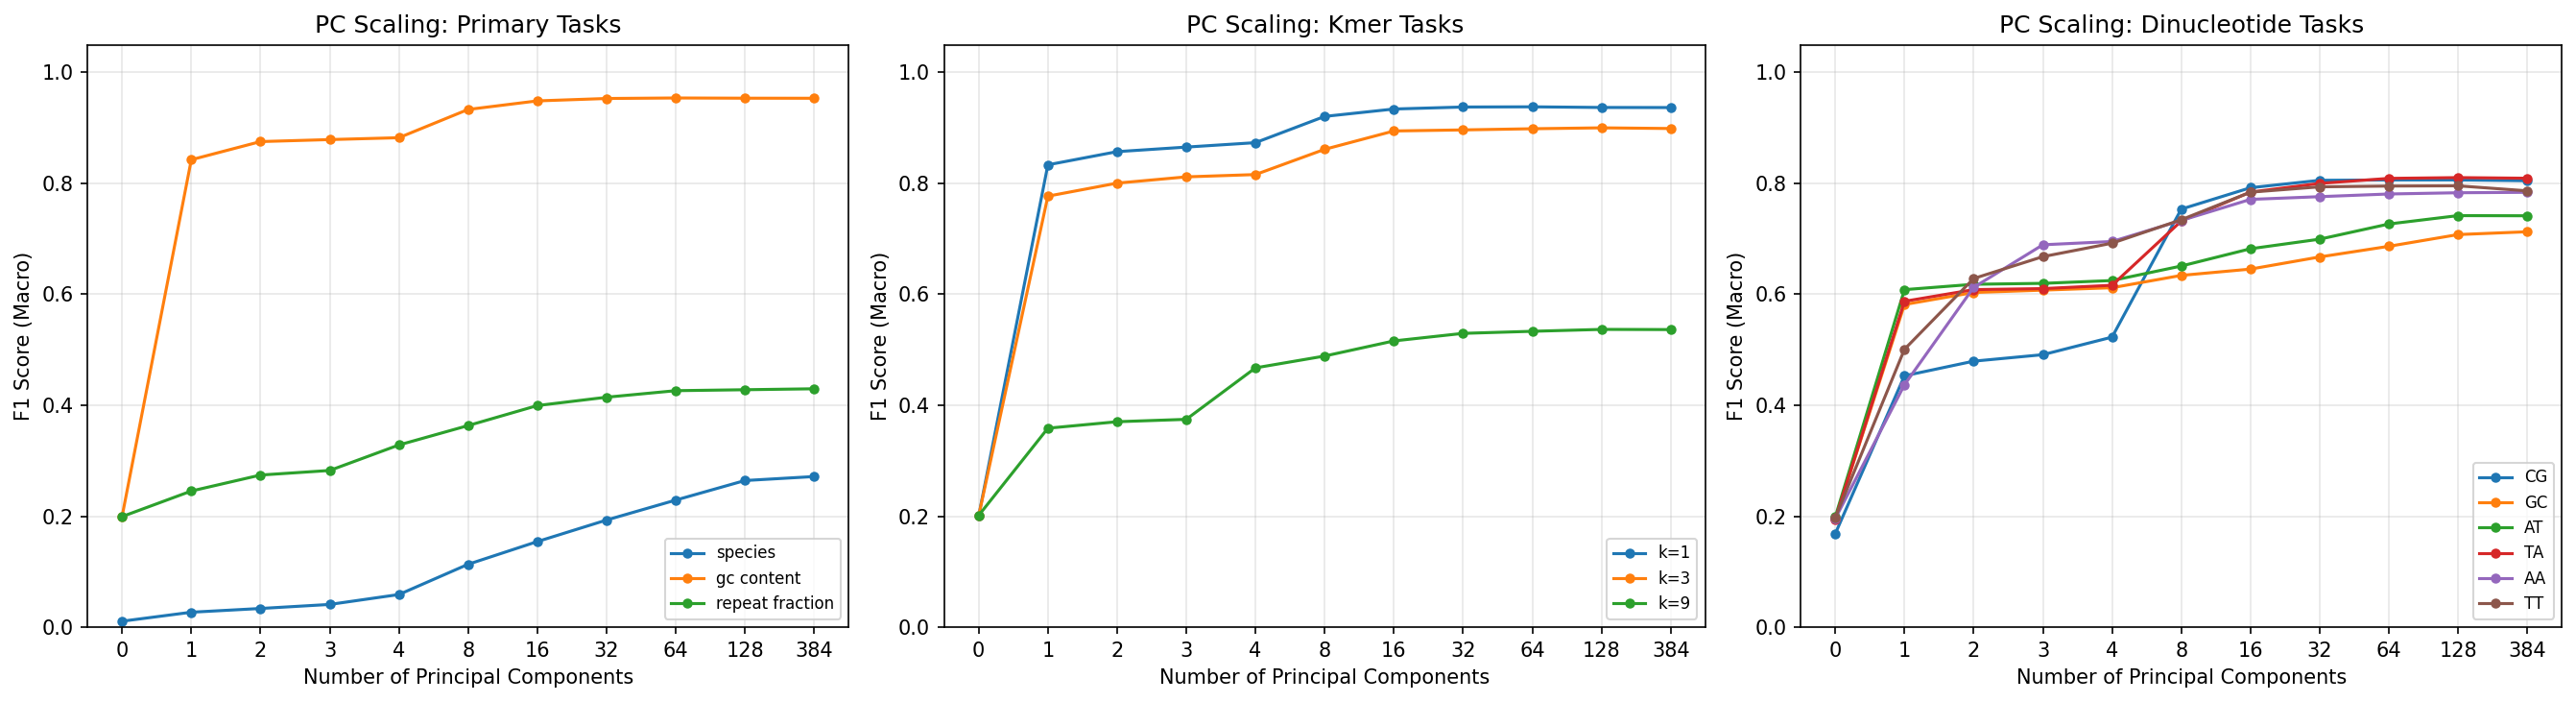

Values plotted in this chart, from the file beside it:
target, n_classes, n_components, accuracy, f1_macro
species, 65, 0, 0.01787, 0.01075
species, 65, 1, 0.04639, 0.02695
species, 65, 2, 0.04354, 0.0337
species, 65, 3, 0.04887, 0.04098
species, 65, 4, 0.06714, 0.05883
species, 65, 8, 0.1208, 0.1133
species, 65, 16, 0.1618, 0.1543
species, 65, 32, 0.2, 0.1931
species, 65, 64, 0.2353, 0.229
species, 65, 128, 0.27, 0.2643
species, 65, 384, 0.2779, 0.2715
gc_content, 5, 0, 0.2006, 0.1996
gc_content, 5, 1, 0.842, 0.8426
gc_content, 5, 2, 0.8751, 0.8753
gc_content, 5, 3, 0.8787, 0.8789
gc_content, 5, 4, 0.882, 0.8823
gc_content, 5, 8, 0.9331, 0.9332
gc_content, 5, 16, 0.9486, 0.9486
gc_content, 5, 32, 0.9529, 0.953
gc_content, 5, 64, 0.9538, 0.9539
gc_content, 5, 128, 0.9535, 0.9535
gc_content, 5, 384, 0.9533, 0.9534
repeat_fraction, 5, 0, 0.2006, 0.1993
repeat_fraction, 5, 1, 0.2638, 0.2454
repeat_fraction, 5, 2, 0.2935, 0.2742
repeat_fraction, 5, 3, 0.3029, 0.2824
repeat_fraction, 5, 4, 0.3433, 0.3284
repeat_fraction, 5, 8, 0.3789, 0.3634
repeat_fraction, 5, 16, 0.4113, 0.3994
repeat_fraction, 5, 32, 0.4255, 0.4145
repeat_fraction, 5, 64, 0.4373, 0.4263
repeat_fraction, 5, 128, 0.4391, 0.428
repeat_fraction, 5, 384, 0.441, 0.4297
kmer_entropy_1, 5, 0, 0.2007, 0.2002
kmer_entropy_1, 5, 1, 0.8337, 0.8334
kmer_entropy_1, 5, 2, 0.8572, 0.8572
kmer_entropy_1, 5, 3, 0.8653, 0.8654
kmer_entropy_1, 5, 4, 0.8732, 0.8733
kmer_entropy_1, 5, 8, 0.9206, 0.9207
kmer_entropy_1, 5, 16, 0.934, 0.934
kmer_entropy_1, 5, 32, 0.9376, 0.9376
kmer_entropy_1, 5, 64, 0.9379, 0.938
kmer_entropy_1, 5, 128, 0.9368, 0.9368
kmer_entropy_1, 5, 384, 0.9366, 0.9366
kmer_entropy_3, 5, 0, 0.2012, 0.2006
kmer_entropy_3, 5, 1, 0.7767, 0.7769
kmer_entropy_3, 5, 2, 0.8001, 0.8004
kmer_entropy_3, 5, 3, 0.8114, 0.8117
kmer_entropy_3, 5, 4, 0.8155, 0.8158
kmer_entropy_3, 5, 8, 0.8612, 0.8614
kmer_entropy_3, 5, 16, 0.8943, 0.8944
kmer_entropy_3, 5, 32, 0.8963, 0.8963
kmer_entropy_3, 5, 64, 0.8983, 0.8984
kmer_entropy_3, 5, 128, 0.8999, 0.9001
kmer_entropy_3, 5, 384, 0.8987, 0.8988
kmer_entropy_9, 5, 0, 0.2015, 0.2014
kmer_entropy_9, 5, 1, 0.3699, 0.3586
kmer_entropy_9, 5, 2, 0.3828, 0.3703
kmer_entropy_9, 5, 3, 0.3876, 0.3746
kmer_entropy_9, 5, 4, 0.4726, 0.4674
... 72 more rows
